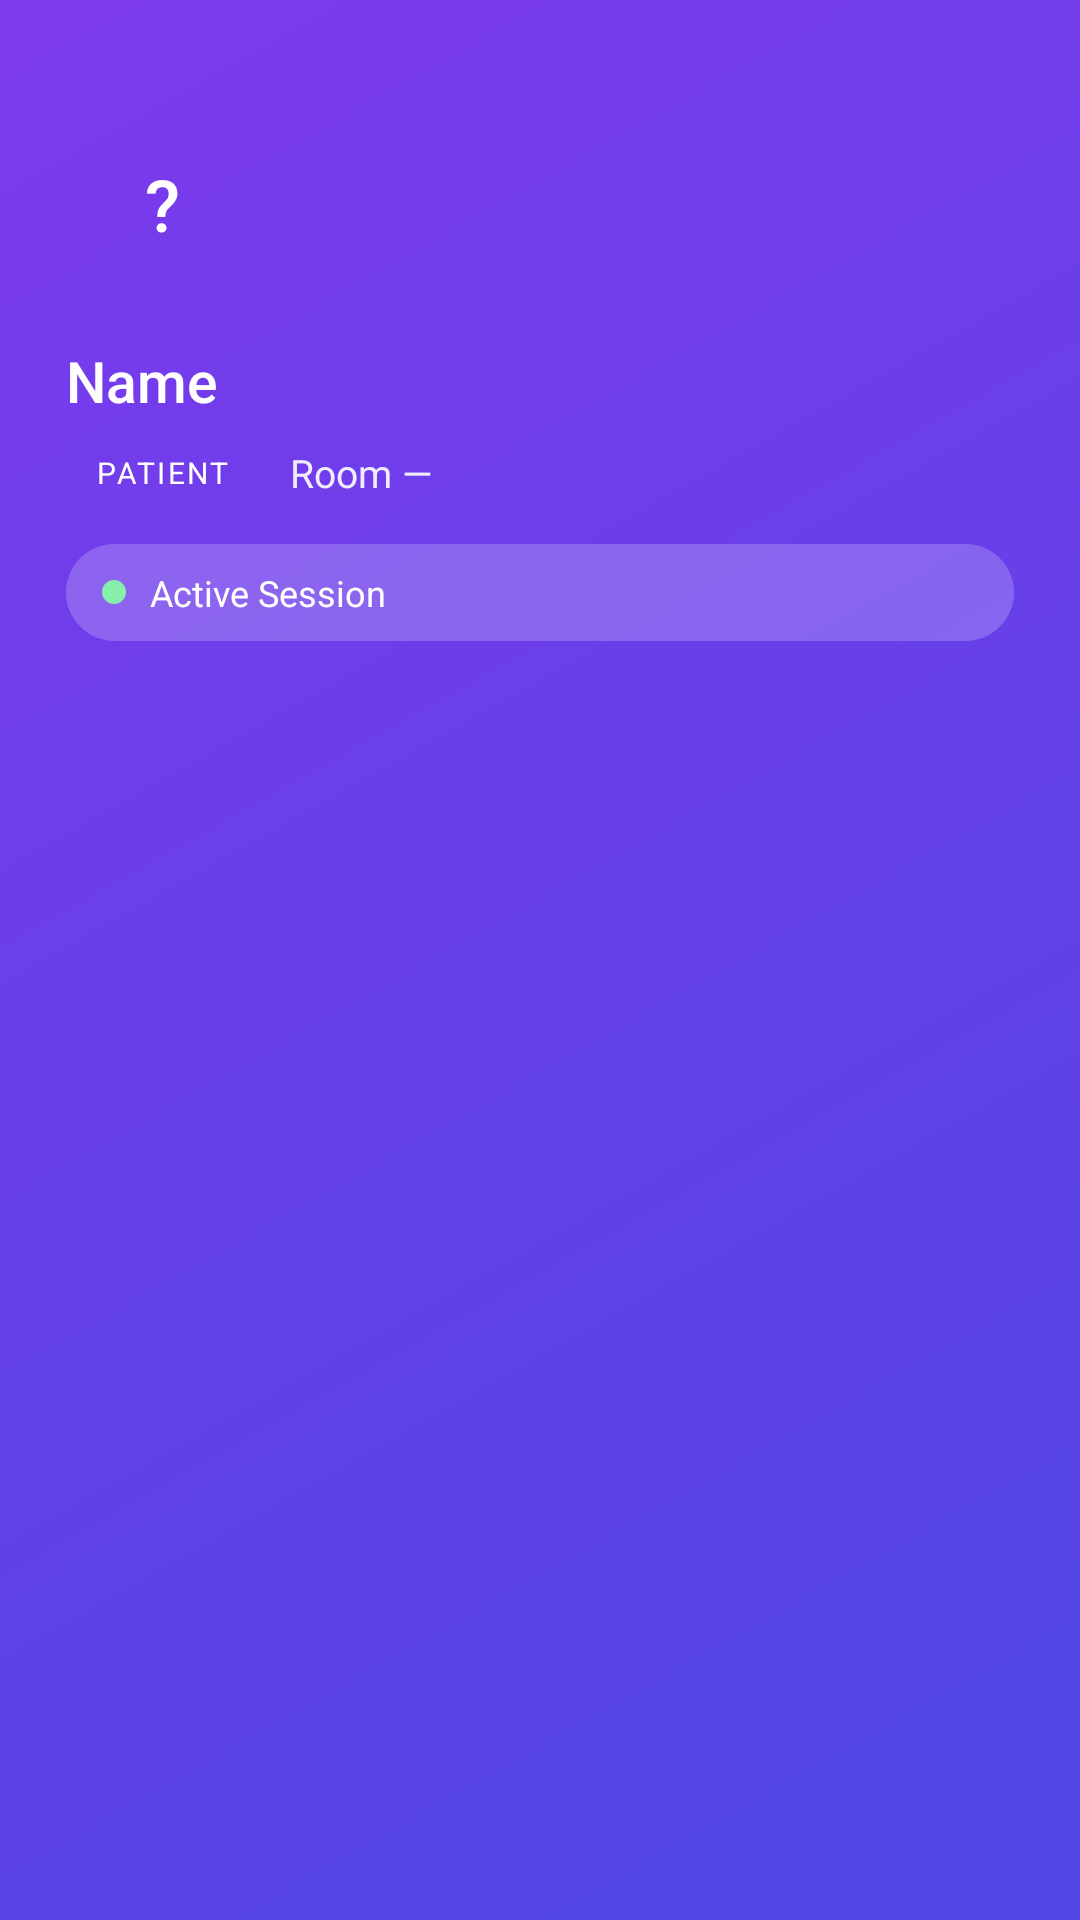

The Android layout XML behind this screen, and the referenced resources:
<!-- AndroidManifest.xml: application theme Theme.CareVoice -->
<!-- res/layout/nav_header.xml -->
<?xml version="1.0" encoding="utf-8"?>
<LinearLayout
    xmlns:android="http://schemas.android.com/apk/res/android"
    android:layout_width="match_parent"
    android:layout_height="wrap_content"
    android:layout_marginBottom="8dp"
    android:background="@drawable/bg_login_header_patient"
    android:orientation="vertical"
    android:paddingStart="22dp"
    android:paddingTop="36dp"
    android:paddingEnd="22dp"
    android:paddingBottom="22dp">

    <FrameLayout
        android:layout_width="64dp"
        android:layout_height="64dp">

        <View
            android:layout_width="match_parent"
            android:layout_height="match_parent"
            android:background="@drawable/bg_avatar_circle" />

        <TextView
            android:id="@+id/tvAvatarInitials"
            android:layout_width="match_parent"
            android:layout_height="match_parent"
            android:fontFamily="sans-serif-medium"
            android:gravity="center"
            android:text="?"
            android:textColor="@color/colorDrawerAvatarText"
            android:textSize="24sp" />
    </FrameLayout>

    <TextView
        android:id="@+id/tvNavName"
        android:layout_width="match_parent"
        android:layout_height="wrap_content"
        android:layout_marginTop="14dp"
        android:ellipsize="end"
        android:fontFamily="sans-serif-medium"
        android:maxLines="1"
        android:text="Name"
        android:textColor="@color/colorDrawerNameText"
        android:textSize="19sp" />

    <LinearLayout
        android:layout_width="match_parent"
        android:layout_height="wrap_content"
        android:layout_marginTop="8dp"
        android:gravity="center_vertical"
        android:orientation="horizontal">

        <TextView
            android:id="@+id/tvNavRole"
            android:layout_width="wrap_content"
            android:layout_height="wrap_content"
            android:background="@drawable/bg_role_badge"
            android:letterSpacing="0.08"
            android:paddingStart="10dp"
            android:paddingTop="3dp"
            android:paddingEnd="10dp"
            android:paddingBottom="3dp"
            android:text="Patient"
            android:textAllCaps="true"
            android:textColor="@android:color/white"
            android:textSize="10sp" />

        <LinearLayout
            android:id="@+id/rowRoom"
            android:layout_width="wrap_content"
            android:layout_height="wrap_content"
            android:layout_marginStart="10dp"
            android:orientation="horizontal">

            <TextView
                android:id="@+id/tvNavRoom"
                android:layout_width="wrap_content"
                android:layout_height="wrap_content"
                android:text="Room —"
                android:textColor="@color/colorDrawerSubText"
                android:textSize="13sp" />
        </LinearLayout>
    </LinearLayout>

    <LinearLayout
        android:id="@+id/rowStatus"
        android:layout_width="match_parent"
        android:layout_height="wrap_content"
        android:layout_marginTop="14dp"
        android:background="@drawable/bg_pill"
        android:gravity="center_vertical"
        android:orientation="horizontal"
        android:paddingStart="12dp"
        android:paddingTop="8dp"
        android:paddingEnd="12dp"
        android:paddingBottom="8dp">

        <View
            android:layout_width="8dp"
            android:layout_height="8dp"
            android:background="@drawable/bg_status_dot"
            android:backgroundTint="#86EFAC" />

        <TextView
            android:id="@+id/tvNavStatus"
            android:layout_width="0dp"
            android:layout_height="wrap_content"
            android:layout_marginStart="8dp"
            android:layout_weight="1"
            android:text="Active Session"
            android:textColor="@android:color/white"
            android:textSize="12sp" />
    </LinearLayout>

    
    <TextView
        android:id="@+id/tvNavExtra"
        android:layout_width="wrap_content"
        android:layout_height="wrap_content"
        android:visibility="gone" />
</LinearLayout>
<!-- resources referenced by this layout -->
<resources>
  <color name="colorDrawerAvatarText">#FFFFFF</color>
  <color name="colorDrawerNameText">#FFFFFF</color>
  <color name="colorDrawerSubText">#E6FFFFFF</color>
  <!-- drawable bg_login_header_patient (drawable) -->
  <?xml version="1.0" encoding="utf-8"?>
  <shape xmlns:android="http://schemas.android.com/apk/res/android">
      <gradient
          android:startColor="#4F46E5"
          android:endColor="#7C3AED"
          android:angle="135"
          android:type="linear" />
  </shape>
  <!-- drawable bg_pill (drawable) -->
  <?xml version="1.0" encoding="utf-8"?>
  <shape xmlns:android="http://schemas.android.com/apk/res/android" android:shape="rectangle">
      <corners android:radius="100dp" />
      <solid android:color="@color/cv_white_20" />
  </shape>
  <!-- drawable bg_status_dot (drawable) -->
  <?xml version="1.0" encoding="utf-8"?>
  <shape xmlns:android="http://schemas.android.com/apk/res/android" android:shape="oval">
      <solid android:color="@color/cv_success" />
      <size android:width="10dp" android:height="10dp" />
  </shape>
  <color name="cv_white_20">#33FFFFFF</color>
  <color name="cv_success">#16A34A</color>
  <color name="colorLoginPatientAccent">#4F46E5</color>
  <color name="cv_patient_dark">#3730A3</color>
  <color name="colorLoginNurseAccent">#0F766E</color>
  <color name="cv_nurse_dark">#115E59</color>
  <color name="cv_danger">#DC2626</color>
  <color name="colorLoginScreenBg">#F1F5F9</color>
  <color name="colorText">#0F172A</color>
  <color name="colorTextSecondary">#475569</color>
  <style name="ShapeAppearance.CareVoice.Small" parent="ShapeAppearance.MaterialComponents.SmallComponent">
          <item name="cornerFamily">rounded</item>
          <item name="cornerSize">14dp</item>
      </style>
  <style name="ShapeAppearance.CareVoice.Medium" parent="ShapeAppearance.MaterialComponents.MediumComponent">
          <item name="cornerFamily">rounded</item>
          <item name="cornerSize">18dp</item>
      </style>
  <style name="ShapeAppearance.CareVoice.Large" parent="ShapeAppearance.MaterialComponents.LargeComponent">
          <item name="cornerFamily">rounded</item>
          <item name="cornerSize">24dp</item>
      </style>
  <style name="Widget.CareVoice.Button.Text" parent="Widget.MaterialComponents.Button.TextButton">
          <item name="android:textAllCaps">false</item>
          <item name="android:letterSpacing">0</item>
          <item name="android:fontFamily">sans-serif-medium</item>
      </style>
  <style name="Widget.CareVoice.Card" parent="Widget.MaterialComponents.CardView">
          <item name="cardCornerRadius">18dp</item>
          <item name="cardElevation">0dp</item>
          <item name="cardBackgroundColor">@android:color/white</item>
          <item name="strokeColor">@color/cv_outline</item>
          <item name="strokeWidth">1dp</item>
      </style>
  <style name="ThemeOverlay.CareVoice.Dialog" parent="ThemeOverlay.MaterialComponents.Dialog.Alert">
          <item name="android:windowBackground">@drawable/bg_dialog_rounded</item>
          <item name="colorPrimary">@color/colorLoginPatientAccent</item>
          <item name="android:textColorPrimary">@color/colorText</item>
      </style>
  <color name="cv_outline">#E2E8F0</color>
  <!-- drawable bg_dialog_rounded (drawable) -->
  <?xml version="1.0" encoding="utf-8"?>
  <inset xmlns:android="http://schemas.android.com/apk/res/android"
      android:insetLeft="16dp" android:insetTop="16dp"
      android:insetRight="16dp" android:insetBottom="16dp">
      <shape android:shape="rectangle">
          <corners android:radius="24dp" />
          <solid android:color="@android:color/white" />
      </shape>
  </inset>
</resources>
